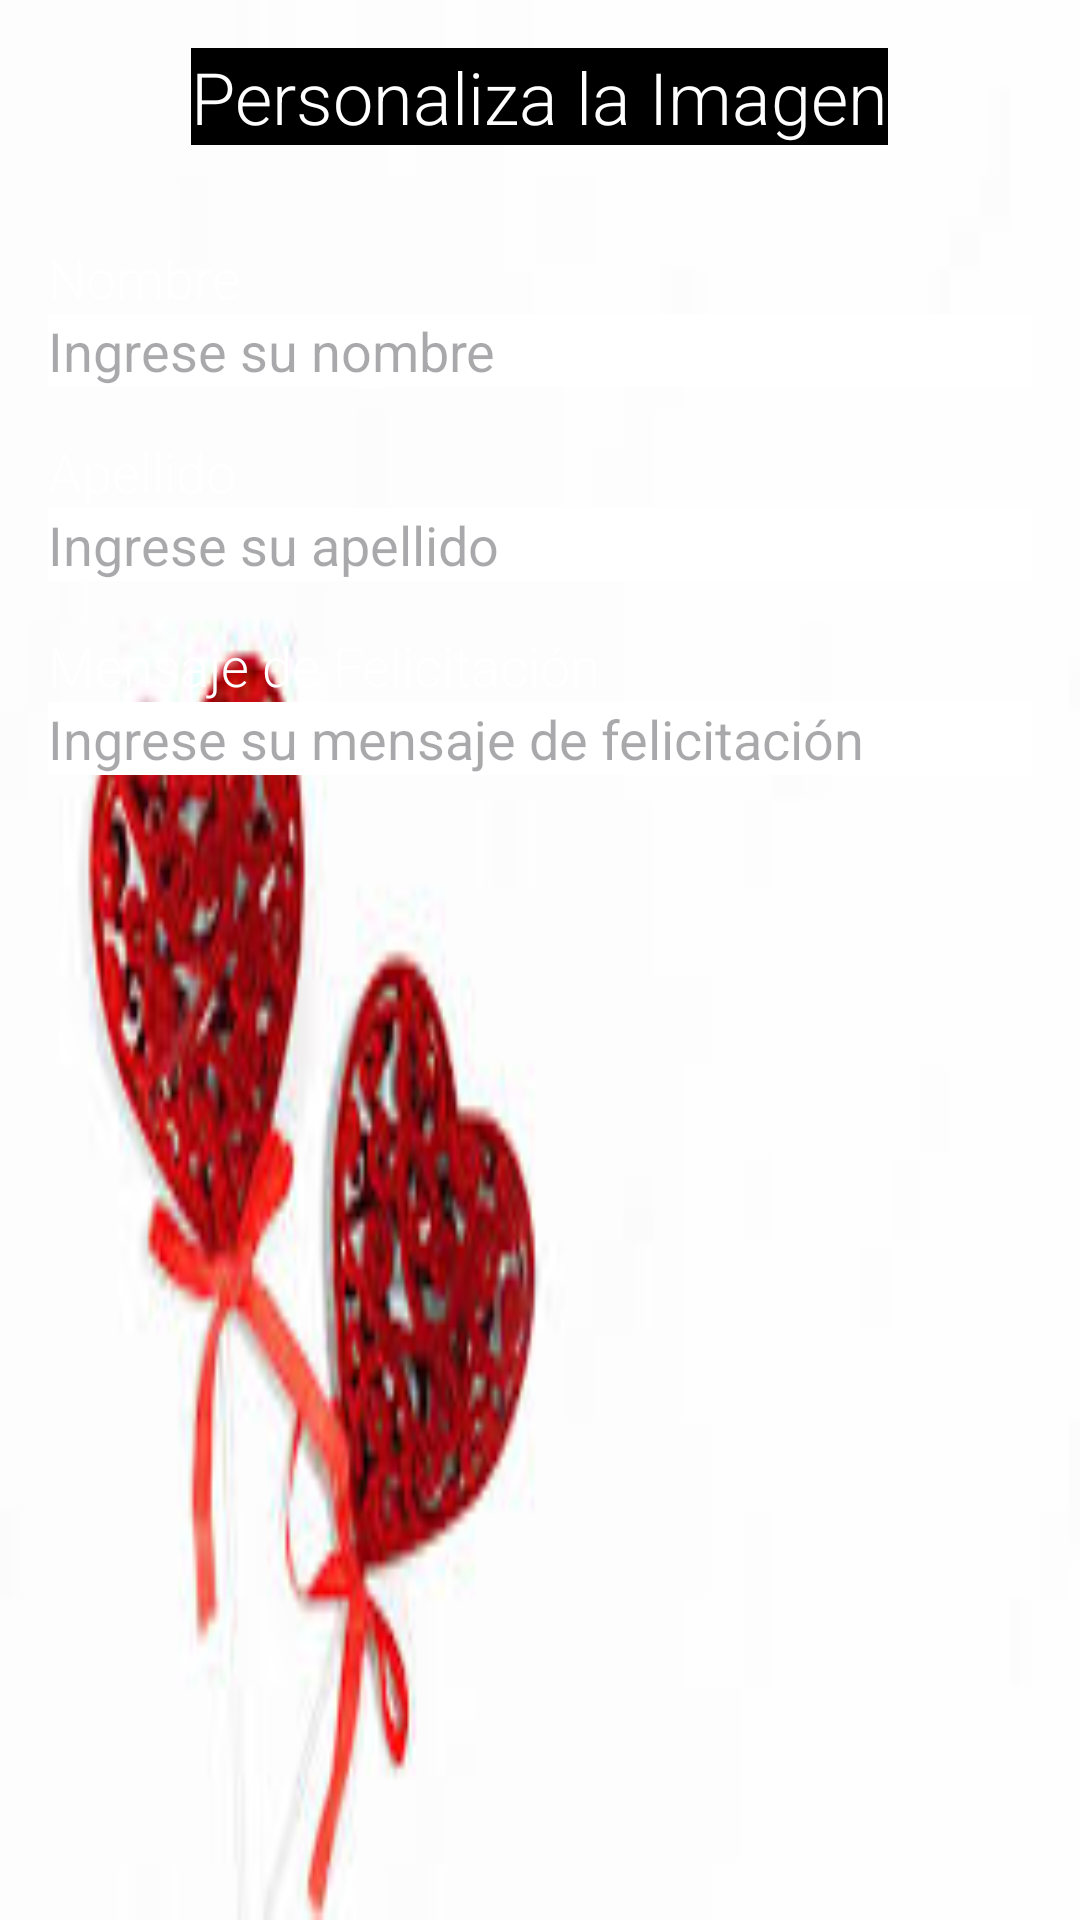

Produce the Android XML layout that renders to this screen, including the resource entries it uses.
<!-- AndroidManifest.xml: application theme Theme.Lab3pm -->
<!-- res/layout/activity_img11.xml -->
<?xml version="1.0" encoding="utf-8"?>
<LinearLayout xmlns:android="http://schemas.android.com/apk/res/android"
    xmlns:app="http://schemas.android.com/apk/res-auto"
    xmlns:tools="http://schemas.android.com/tools"
    android:layout_width="match_parent"
    android:layout_height="match_parent"
    android:orientation="vertical"
    android:padding="16dp"
    tools:context=".IMG11ACT"
    android:background="@drawable/design_3_valentin">

    <TextView
        android:layout_width="wrap_content"
        android:layout_height="wrap_content"
        android:text="Personaliza la Imagen"
        android:background="@color/black"
        android:textSize="24sp"
        android:textColor="#FFFFFF"
        android:layout_gravity="center"
        android:layout_marginBottom="16dp"
        android:fontFamily="sans-serif-light" />

    <TextView
        android:layout_width="wrap_content"
        android:layout_height="wrap_content"
        android:text="Nombre"
        android:textColor="#FFFFFF"
        android:textSize="18sp"
        android:layout_marginTop="16dp"
        android:fontFamily="sans-serif-light" />

    <EditText
        android:id="@+id/etNombre"
        android:layout_width="match_parent"
        android:layout_height="wrap_content"
        android:hint="Ingrese su nombre"
        android:background="#FFFFFF"
        android:layout_marginBottom="16dp" />

    <TextView
        android:layout_width="wrap_content"
        android:layout_height="wrap_content"
        android:text="Apellido"
        android:textColor="#FFFFFF"
        android:textSize="18sp"
        android:fontFamily="sans-serif-light" />

    <EditText
        android:id="@+id/etApellido"
        android:layout_width="match_parent"
        android:layout_height="wrap_content"
        android:hint="Ingrese su apellido"
        android:background="#FFFFFF"
        android:layout_marginBottom="16dp" />

    <TextView
        android:layout_width="wrap_content"
        android:layout_height="wrap_content"
        android:text="Mensaje de Felicitación"
        android:textColor="#FFFFFF"
        android:textSize="18sp"
        android:fontFamily="sans-serif-light" />

    <EditText
        android:id="@+id/etMensaje"
        android:layout_width="match_parent"
        android:layout_height="wrap_content"
        android:hint="Ingrese su mensaje de felicitación"
        android:background="#FFFFFF"
        android:layout_marginBottom="16dp" />

</LinearLayout>
<!-- resources referenced by this layout -->
<resources>
  <!-- drawable design_3_valentin: jpg bitmap (drawable, 6301 bytes) -->
  <style name="Theme.Lab3pm" parent="Base.Theme.Lab3pm" />
  <style name="Base.Theme.Lab3pm" parent="Theme.Material3.DayNight.NoActionBar">
          
          
      </style>
  <!-- not gathered from this repository: default colours our renderer supplied (Android Studio template values) -->
  <color name="black">#FF000000</color>
</resources>
